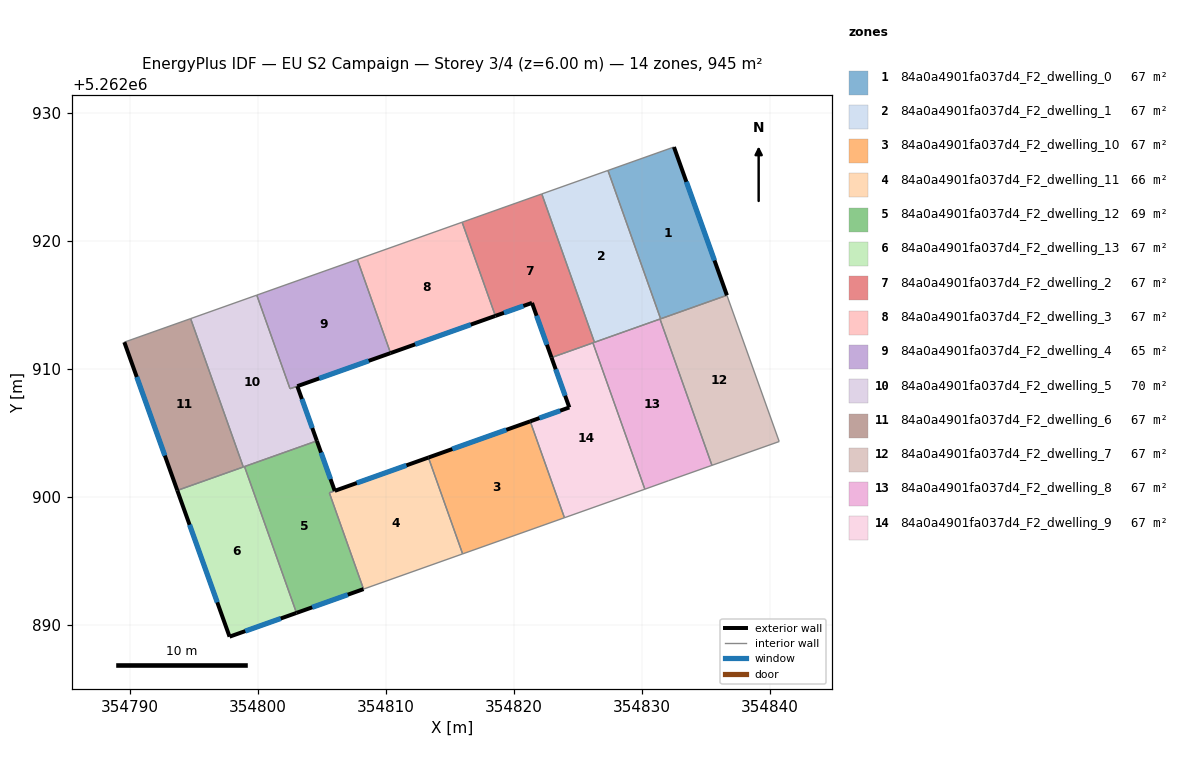
=== STOREY PLAN SPEC (per zone: floor XY polygon, exterior-wall plan segments, windows/doors) ===
zone 1: 84a0a4901fa037d4_F2_dwelling_0  (67.5 m²)
  floor: (354832.52, 5262927.36) (354836.66, 5262915.77) (354831.48, 5262913.93) (354827.36, 5262925.53)
  exterior wall: (354836.66, 5262915.77) – (354832.52, 5262927.36)  [12.3 m]
    window: (354835.69, 5262918.49) – (354833.49, 5262924.64)  [10.4 m²]
  interior walls: 3
zone 2: 84a0a4901fa037d4_F2_dwelling_1  (67.5 m²)
  floor: (354827.36, 5262925.53) (354831.48, 5262913.93) (354826.31, 5262912.10) (354822.19, 5262923.69)
  interior walls: 5
zone 3: 84a0a4901fa037d4_F2_dwelling_10  (67.5 m²)
  floor: (354821.29, 5262905.92) (354823.96, 5262898.39) (354816.01, 5262895.57) (354813.33, 5262903.10)
  exterior wall: (354821.29, 5262905.92) – (354813.33, 5262903.10)  [8.4 m]
    window: (354819.42, 5262905.26) – (354815.20, 5262903.76)  [7.1 m²]
  interior walls: 3
zone 4: 84a0a4901fa037d4_F2_dwelling_11  (65.6 m²)
  floor: (354813.33, 5262903.10) (354816.01, 5262895.57) (354808.26, 5262892.82) (354805.59, 5262900.34)
  exterior wall: (354813.33, 5262903.10) – (354806.02, 5262900.50)  [7.8 m]
    window: (354811.62, 5262902.49) – (354807.74, 5262901.11)  [6.6 m²]
  interior walls: 4
zone 5: 84a0a4901fa037d4_F2_dwelling_12  (69.3 m²)
  floor: (354804.62, 5262904.40) (354806.01, 5262900.49) (354805.59, 5262900.34) (354808.26, 5262892.82) (354803.03, 5262890.96) (354798.97, 5262902.39)
  exterior wall: (354806.01, 5262900.49) – (354804.62, 5262904.40)  [4.1 m]
    window: (354805.69, 5262901.41) – (354804.95, 5262903.48)  [3.5 m²]
  exterior wall: (354803.03, 5262890.96) – (354808.26, 5262892.82)  [5.6 m]
    window: (354804.26, 5262891.39) – (354807.03, 5262892.38)  [4.7 m²]
  interior walls: 4
zone 6: 84a0a4901fa037d4_F2_dwelling_13  (67.5 m²)
  floor: (354798.97, 5262902.39) (354803.03, 5262890.96) (354797.80, 5262889.10) (354793.71, 5262900.53)
  exterior wall: (354797.80, 5262889.10) – (354803.03, 5262890.96)  [5.5 m]
    window: (354799.02, 5262889.54) – (354801.80, 5262890.52)  [4.7 m²]
  exterior wall: (354793.71, 5262900.53) – (354797.80, 5262889.10)  [12.1 m]
    window: (354794.67, 5262897.84) – (354796.84, 5262891.78)  [10.2 m²]
  interior walls: 3
zone 7: 84a0a4901fa037d4_F2_dwelling_2  (67.5 m²)
  floor: (354822.19, 5262923.69) (354826.31, 5262912.10) (354826.19, 5262912.05) (354822.95, 5262910.91) (354821.43, 5262915.18) (354818.57, 5262914.16) (354815.97, 5262921.48)
  exterior wall: (354821.43, 5262915.18) – (354822.95, 5262910.91)  [4.5 m]
    window: (354821.78, 5262914.18) – (354822.59, 5262911.91)  [3.8 m²]
  exterior wall: (354818.57, 5262914.16) – (354821.43, 5262915.18)  [3.0 m]
    window: (354819.24, 5262914.40) – (354820.75, 5262914.94)  [2.6 m²]
  interior walls: 5
zone 8: 84a0a4901fa037d4_F2_dwelling_3  (67.5 m²)
  floor: (354815.97, 5262921.48) (354818.57, 5262914.16) (354810.38, 5262911.26) (354807.78, 5262918.57)
  exterior wall: (354810.38, 5262911.26) – (354818.57, 5262914.16)  [8.7 m]
    window: (354812.30, 5262911.94) – (354816.64, 5262913.48)  [7.3 m²]
  interior walls: 3
zone 9: 84a0a4901fa037d4_F2_dwelling_4  (64.7 m²)
  floor: (354807.78, 5262918.57) (354810.38, 5262911.26) (354802.52, 5262908.47) (354799.92, 5262915.79)
  exterior wall: (354803.09, 5262908.67) – (354810.38, 5262911.26)  [7.7 m]
    window: (354804.80, 5262909.28) – (354808.67, 5262910.65)  [6.5 m²]
  interior walls: 4
zone 10: 84a0a4901fa037d4_F2_dwelling_5  (70.2 m²)
  floor: (354799.92, 5262915.79) (354802.52, 5262908.47) (354803.09, 5262908.67) (354804.62, 5262904.40) (354798.87, 5262902.36) (354794.76, 5262913.95)
  exterior wall: (354804.62, 5262904.40) – (354803.09, 5262908.67)  [4.5 m]
    window: (354804.26, 5262905.40) – (354803.45, 5262907.67)  [3.8 m²]
  interior walls: 6
zone 11: 84a0a4901fa037d4_F2_dwelling_6  (67.5 m²)
  floor: (354794.76, 5262913.95) (354798.87, 5262902.36) (354793.71, 5262900.53) (354789.57, 5262912.11)
  exterior wall: (354789.57, 5262912.11) – (354793.71, 5262900.53)  [12.3 m]
    window: (354790.55, 5262909.39) – (354792.74, 5262903.25)  [10.4 m²]
  interior walls: 3
zone 12: 84a0a4901fa037d4_F2_dwelling_7  (67.5 m²)
  floor: (354836.66, 5262915.77) (354840.74, 5262904.35) (354835.49, 5262902.49) (354831.43, 5262913.92)
  interior walls: 5
zone 13: 84a0a4901fa037d4_F2_dwelling_8  (67.5 m²)
  floor: (354831.43, 5262913.92) (354835.49, 5262902.49) (354832.08, 5262901.28) (354830.24, 5262900.62) (354826.19, 5262912.05)
  interior walls: 6
zone 14: 84a0a4901fa037d4_F2_dwelling_9  (67.5 m²)
  floor: (354826.19, 5262912.05) (354830.24, 5262900.62) (354823.96, 5262898.39) (354821.29, 5262905.92) (354824.34, 5262907.01) (354822.95, 5262910.91)
  exterior wall: (354824.34, 5262907.01) – (354821.29, 5262905.92)  [3.2 m]
    window: (354823.63, 5262906.75) – (354822.01, 5262906.18)  [2.7 m²]
  exterior wall: (354822.95, 5262910.91) – (354824.34, 5262907.01)  [4.1 m]
    window: (354823.28, 5262909.99) – (354824.02, 5262907.93)  [3.5 m²]
  interior walls: 4

=== DERIVED (storey summary) ===
Building: EU S2 Campaign
Storey: 3 of 4  (floor level z = 6.00 m)
Storey gross floor area: 944.5 m²
Zones on this storey: 14
  - 84a0a4901fa037d4_F2_dwelling_0: floor 67.5 m²; exterior wall 12.3 m (36.9 m²); 1 window(s) 10.4 m²; WWR 28.1%
  - 84a0a4901fa037d4_F2_dwelling_1: floor 67.5 m²
  - 84a0a4901fa037d4_F2_dwelling_10: floor 67.5 m²; exterior wall 8.4 m (25.3 m²); 1 window(s) 7.1 m²; WWR 28.1%
  - 84a0a4901fa037d4_F2_dwelling_11: floor 65.6 m²; exterior wall 7.8 m (23.3 m²); 1 window(s) 6.6 m²; WWR 28.1%
  - 84a0a4901fa037d4_F2_dwelling_12: floor 69.3 m²; exterior wall 9.7 m (29.1 m²); 2 window(s) 8.2 m²; WWR 28.1%
  - 84a0a4901fa037d4_F2_dwelling_13: floor 67.5 m²; exterior wall 17.7 m (53.0 m²); 2 window(s) 14.9 m²; WWR 28.1%
  - 84a0a4901fa037d4_F2_dwelling_2: floor 67.5 m²; exterior wall 7.6 m (22.7 m²); 2 window(s) 6.4 m²; WWR 28.1%
  - 84a0a4901fa037d4_F2_dwelling_3: floor 67.5 m²; exterior wall 8.7 m (26.1 m²); 1 window(s) 7.3 m²; WWR 28.1%
  - 84a0a4901fa037d4_F2_dwelling_4: floor 64.7 m²; exterior wall 7.7 m (23.2 m²); 1 window(s) 6.5 m²; WWR 28.1%
  - 84a0a4901fa037d4_F2_dwelling_5: floor 70.2 m²; exterior wall 4.5 m (13.6 m²); 1 window(s) 3.8 m²; WWR 28.1%
  - 84a0a4901fa037d4_F2_dwelling_6: floor 67.5 m²; exterior wall 12.3 m (36.9 m²); 1 window(s) 10.4 m²; WWR 28.1%
  - 84a0a4901fa037d4_F2_dwelling_7: floor 67.5 m²
  - 84a0a4901fa037d4_F2_dwelling_8: floor 67.5 m²
  - 84a0a4901fa037d4_F2_dwelling_9: floor 67.5 m²; exterior wall 7.4 m (22.1 m²); 2 window(s) 6.2 m²; WWR 28.1%
Zone adjacency (shared interzone walls):
  - 84a0a4901fa037d4_F2_dwelling_0 ↔ 84a0a4901fa037d4_F2_dwelling_1
  - 84a0a4901fa037d4_F2_dwelling_1 ↔ 84a0a4901fa037d4_F2_dwelling_2
  - 84a0a4901fa037d4_F2_dwelling_1 ↔ 84a0a4901fa037d4_F2_dwelling_7
  - 84a0a4901fa037d4_F2_dwelling_1 ↔ 84a0a4901fa037d4_F2_dwelling_8
  - 84a0a4901fa037d4_F2_dwelling_10 ↔ 84a0a4901fa037d4_F2_dwelling_11
  - 84a0a4901fa037d4_F2_dwelling_10 ↔ 84a0a4901fa037d4_F2_dwelling_9
  - 84a0a4901fa037d4_F2_dwelling_11 ↔ 84a0a4901fa037d4_F2_dwelling_12
  - 84a0a4901fa037d4_F2_dwelling_12 ↔ 84a0a4901fa037d4_F2_dwelling_13
  - 84a0a4901fa037d4_F2_dwelling_12 ↔ 84a0a4901fa037d4_F2_dwelling_5
  - 84a0a4901fa037d4_F2_dwelling_13 ↔ 84a0a4901fa037d4_F2_dwelling_5
  - 84a0a4901fa037d4_F2_dwelling_13 ↔ 84a0a4901fa037d4_F2_dwelling_6
  - 84a0a4901fa037d4_F2_dwelling_2 ↔ 84a0a4901fa037d4_F2_dwelling_3
  - 84a0a4901fa037d4_F2_dwelling_2 ↔ 84a0a4901fa037d4_F2_dwelling_8
  - 84a0a4901fa037d4_F2_dwelling_2 ↔ 84a0a4901fa037d4_F2_dwelling_9
  - 84a0a4901fa037d4_F2_dwelling_3 ↔ 84a0a4901fa037d4_F2_dwelling_4
  - 84a0a4901fa037d4_F2_dwelling_4 ↔ 84a0a4901fa037d4_F2_dwelling_5
  - 84a0a4901fa037d4_F2_dwelling_5 ↔ 84a0a4901fa037d4_F2_dwelling_6
  - 84a0a4901fa037d4_F2_dwelling_7 ↔ 84a0a4901fa037d4_F2_dwelling_8
  - 84a0a4901fa037d4_F2_dwelling_8 ↔ 84a0a4901fa037d4_F2_dwelling_9